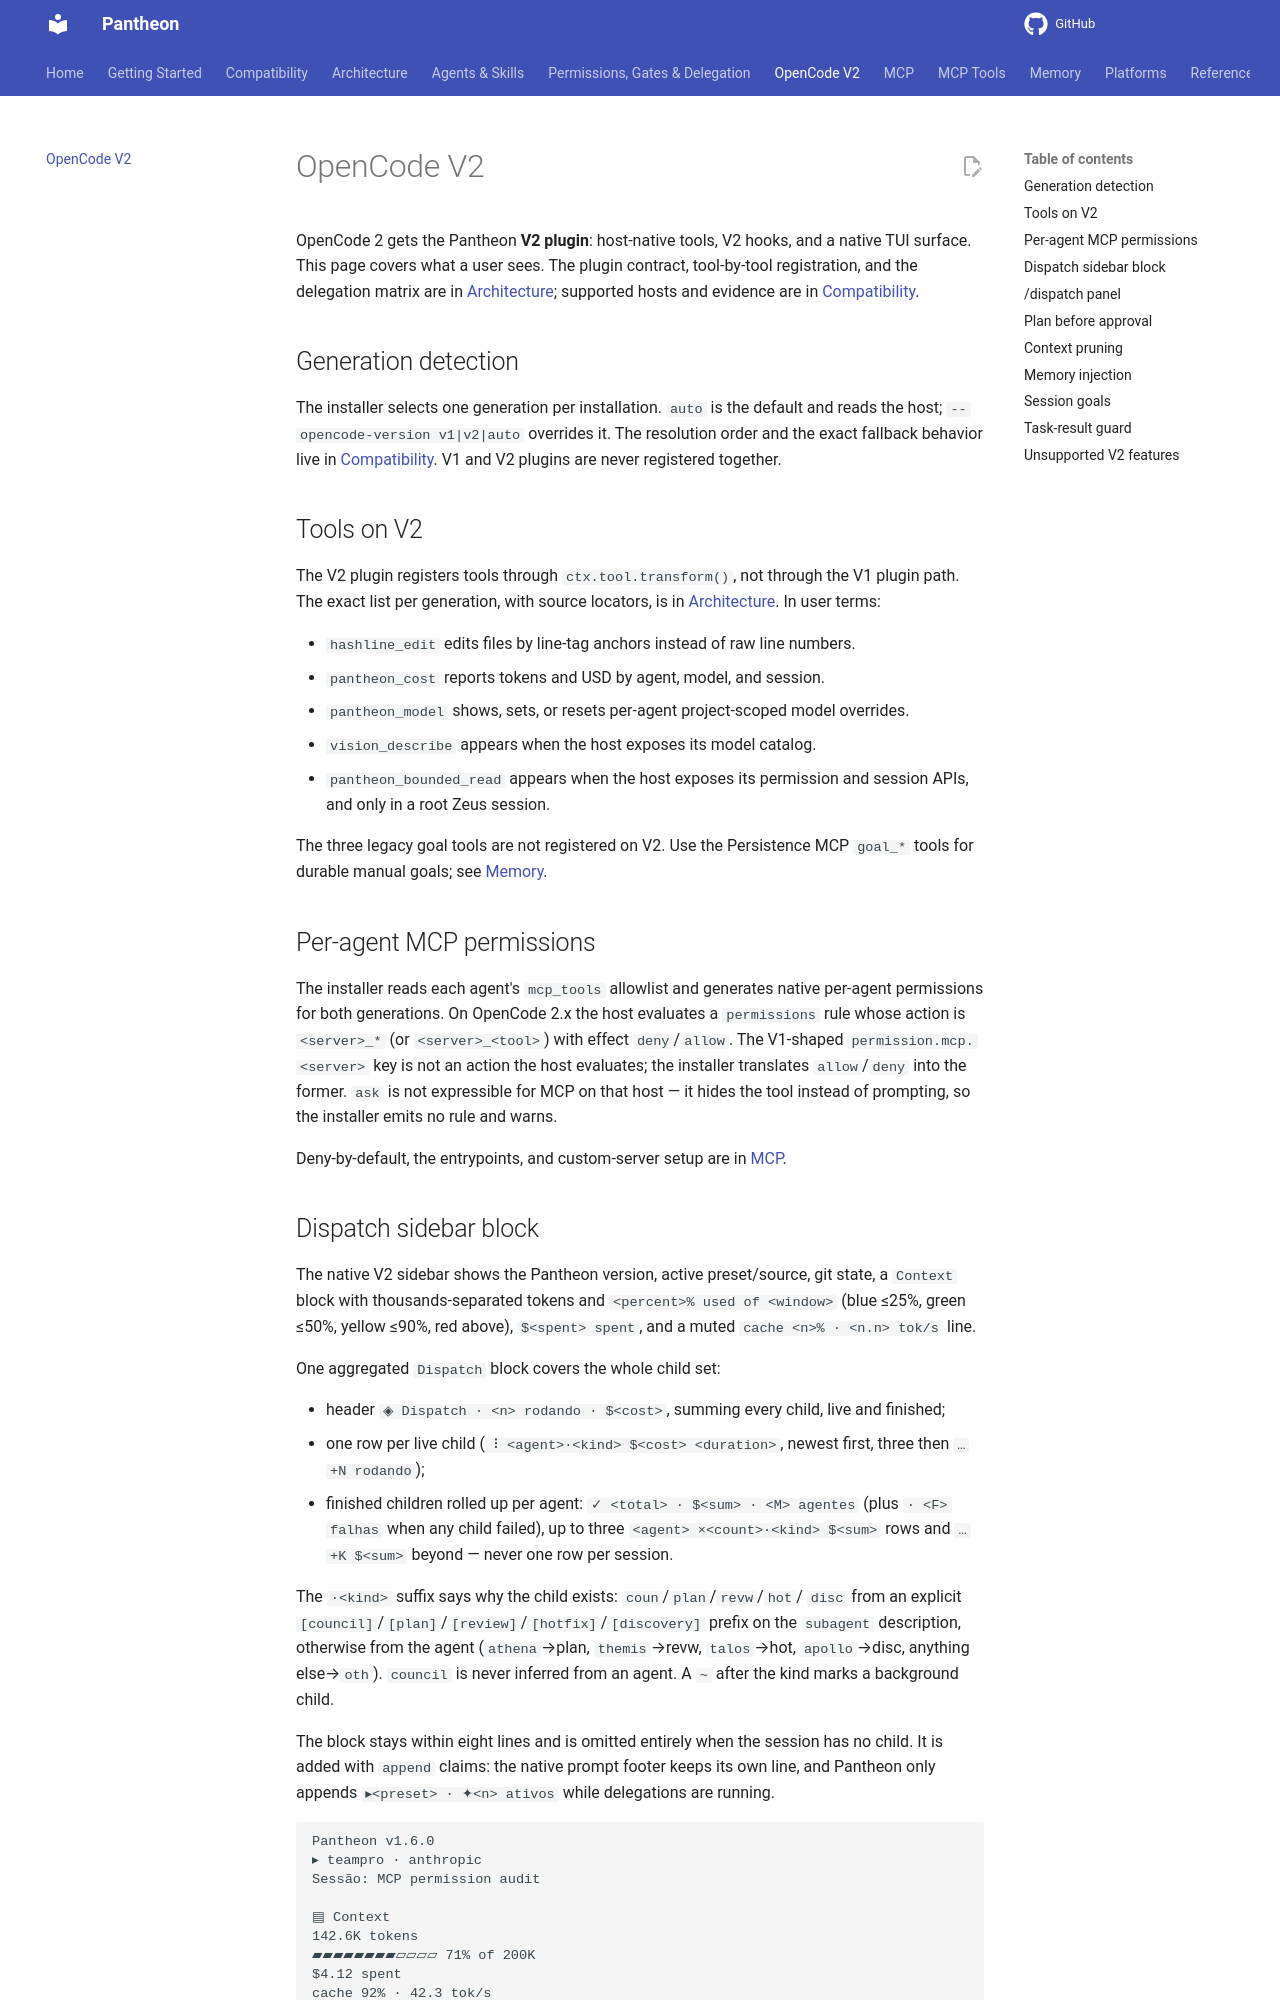

repository: bfs2021/pantheon-opencode · page: 1.6.0/opencode-v2/index.html · generator: mkdocs

# OpenCode V2

OpenCode 2 gets the Pantheon **V2 plugin**: host-native tools, V2 hooks, and a
native TUI surface. This page covers what a user sees. The plugin contract,
tool-by-tool registration, and the delegation matrix are in
[Architecture](ARCHITECTURE.md); supported hosts and evidence are in
[Compatibility](COMPATIBILITY.md).

## Generation detection

The installer selects one generation per installation. `auto` is the default
and reads the host; `--opencode-version v1|v2|auto` overrides it. The resolution
order and the exact fallback behavior live in
[Compatibility](COMPATIBILITY.md#how-the-generation-is-selected). V1 and V2
plugins are never registered together.

## Tools on V2

The V2 plugin registers tools through `ctx.tool.transform()`, not through the V1
plugin path. The exact list per generation, with source locators, is in
[Architecture](ARCHITECTURE.md#what-each-generation-registers). In user terms:

- `hashline_edit` edits files by line-tag anchors instead of raw line numbers.
- `pantheon_cost` reports tokens and USD by agent, model, and session.
- `pantheon_model` shows, sets, or resets per-agent project-scoped model
  overrides.
- `vision_describe` appears when the host exposes its model catalog.
- `pantheon_bounded_read` appears when the host exposes its permission and
  session APIs, and only in a root Zeus session.

The three legacy goal tools are not registered on V2. Use the Persistence MCP
`goal_*` tools for durable manual goals; see [Memory](MEMORY.md#manual-session-goals).

## Per-agent MCP permissions

The installer reads each agent's `mcp_tools` allowlist and generates native
per-agent permissions for both generations. On OpenCode 2.x the host evaluates a
`permissions` rule whose action is `<server>_*` (or `<server>_<tool>`) with
effect `deny`/`allow`. The V1-shaped `permission.mcp.<server>` key is not an
action the host evaluates; the installer translates `allow`/`deny` into the
former. `ask` is not expressible for MCP on that host — it hides the tool
instead of prompting, so the installer emits no rule and warns.

Deny-by-default, the entrypoints, and custom-server setup are in [MCP](MCP.md).
